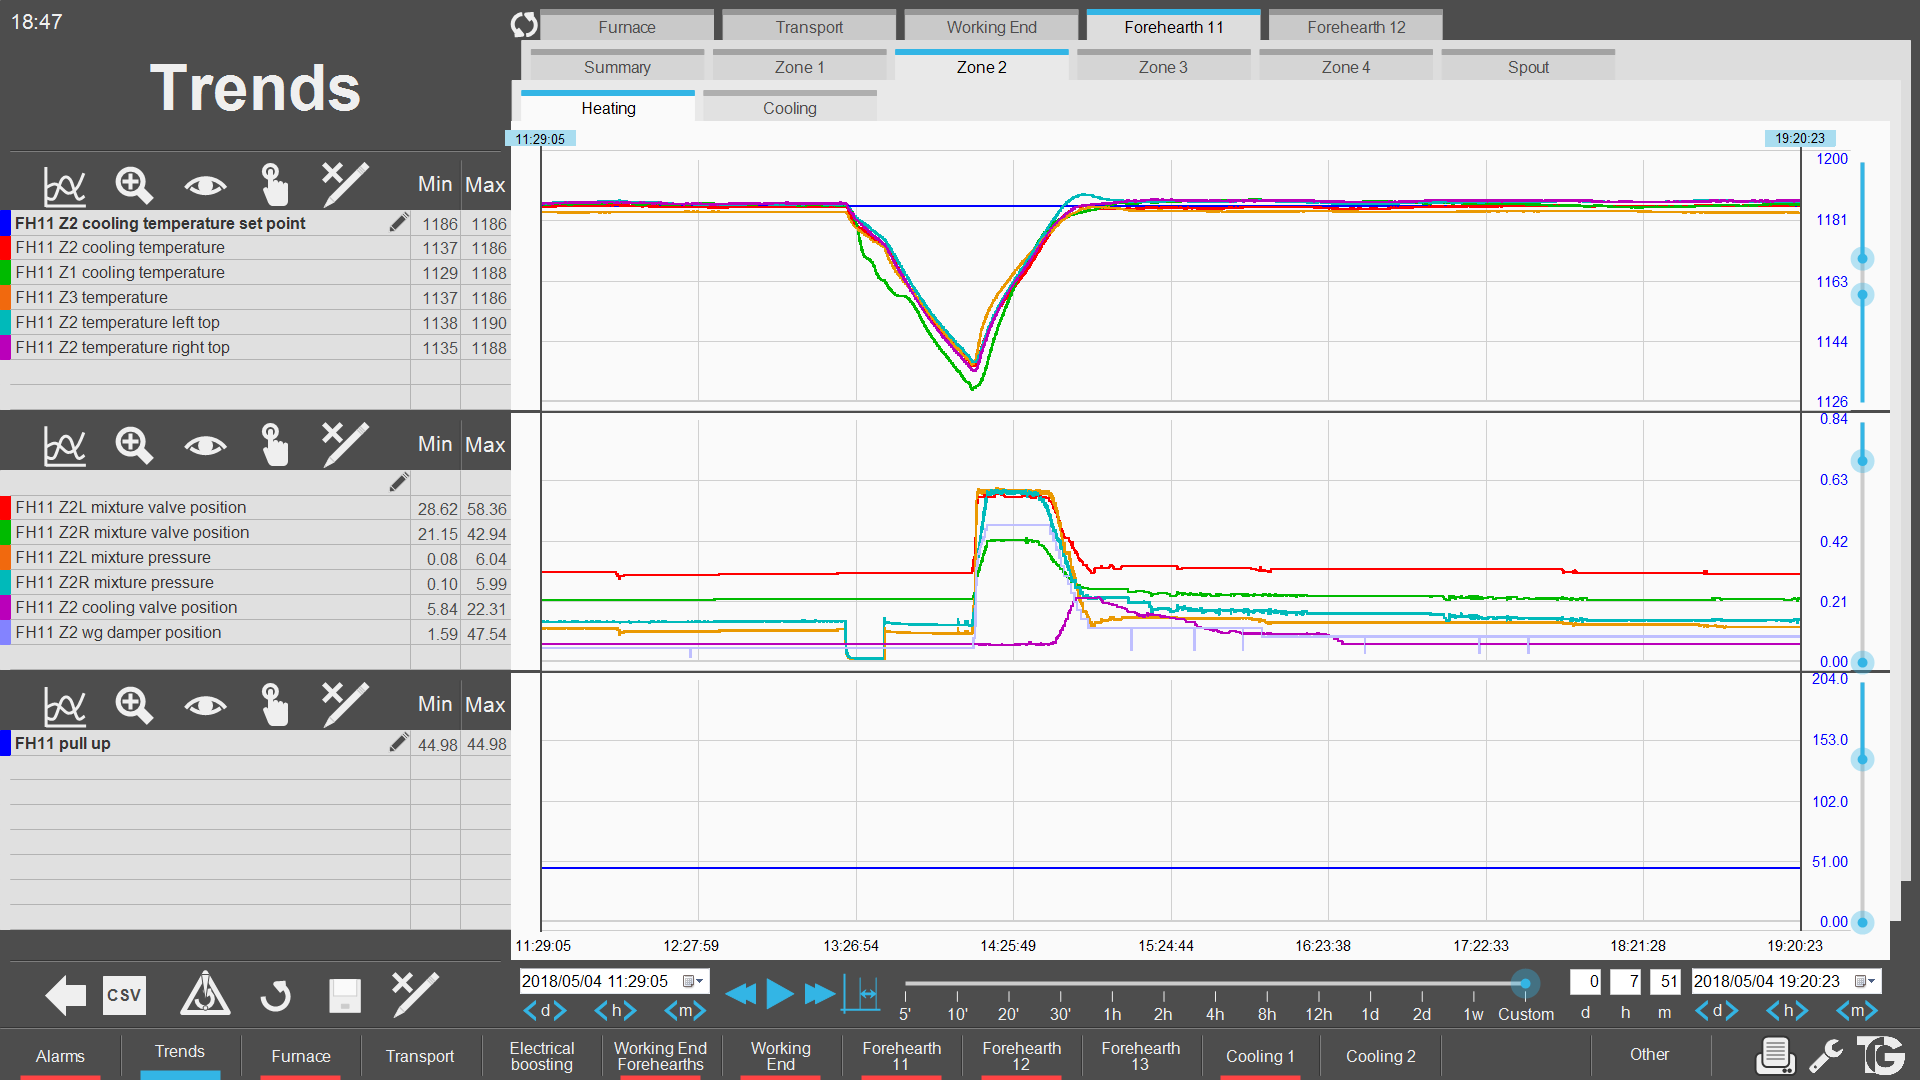

The file beside this chart, header and first rows:
$Date; $Time; FH11_Z2C_TEMP_SP; FH11_Z2C_TEMP_PV; FH11_Z1C_TEMP_PV; FH11_Z3_TEMP_PV; FH11_Z2_TEMP_LT; FH11_Z2_TEMP_RT; FH11_PULL; FH11_Z2L_MIX_VLV_POS_PV; FH11_Z2R_MIX_VLV_POS_PV; FH11_Z2L_MIX_PRES_PV; FH11_Z2R_MIX_PRES_PV; FH11_Z2_CLN_VLV_POS_PV; FH11_Z2_WG_DMP_POS_PV
05/04/18; 11:29:05; 1186; 1186; 1187; 1184; 1187; 1187; 44.98; 31.28; 21.33; 1.16; 1.38; 5.932; 4.547
05/04/18; 11:29:06; 1186; 1186; 1187; 1184; 1187; 1187; 44.98; 31.28; 21.33; 1.169; 1.377; 5.932; 4.547
05/04/18; 11:29:07; 1186; 1186; 1187; 1184; 1187; 1187; 44.98; 31.28; 21.33; 1.163; 1.366; 5.932; 4.547
05/04/18; 11:29:08; 1186; 1186; 1187; 1184; 1187; 1187; 44.98; 31.28; 21.33; 1.169; 1.386; 5.932; 4.547
05/04/18; 11:29:09; 1186; 1186; 1187; 1184; 1187; 1187; 44.98; 31.28; 21.33; 1.157; 1.363; 5.932; 4.547
05/04/18; 11:29:10; 1186; 1186; 1187; 1184; 1187; 1187; 44.98; 31.28; 21.33; 1.169; 1.377; 5.932; 4.547
05/04/18; 11:29:11; 1186; 1186; 1187; 1184; 1187; 1187; 44.98; 31.28; 21.33; 1.169; 1.377; 5.932; 4.547
05/04/18; 11:29:12; 1186; 1186; 1187; 1184; 1187; 1187; 44.98; 31.28; 21.33; 1.155; 1.372; 5.932; 4.547
05/04/18; 11:29:13; 1186; 1186; 1187; 1184; 1187; 1187; 44.98; 31.28; 21.33; 1.172; 1.386; 5.932; 4.547
05/04/18; 11:29:14; 1186; 1186; 1187; 1184; 1187; 1187; 44.98; 31.28; 21.33; 1.175; 1.374; 5.932; 4.547
05/04/18; 11:29:15; 1186; 1186; 1187; 1184; 1187; 1187; 44.98; 31.28; 21.33; 1.155; 1.374; 5.932; 4.547
05/04/18; 11:29:16; 1186; 1186; 1187; 1184; 1187; 1187; 44.98; 31.28; 21.33; 1.163; 1.38; 5.932; 4.547
05/04/18; 11:29:17; 1186; 1186; 1187; 1184; 1187; 1187; 44.98; 31.28; 21.33; 1.163; 1.377; 5.932; 4.547
05/04/18; 11:29:18; 1186; 1186; 1187; 1184; 1187; 1187; 44.98; 31.28; 21.33; 1.157; 1.372; 5.932; 4.547
05/04/18; 11:29:19; 1186; 1186; 1187; 1184; 1187; 1187; 44.98; 31.28; 21.33; 1.175; 1.38; 5.932; 4.547
05/04/18; 11:29:20; 1186; 1186; 1187; 1184; 1187; 1187; 44.98; 31.28; 21.33; 1.16; 1.377; 5.932; 4.547
05/04/18; 11:29:21; 1186; 1186; 1187; 1184; 1187; 1187; 44.98; 31.28; 21.33; 1.16; 1.374; 5.932; 4.547
05/04/18; 11:29:22; 1186; 1186; 1187; 1184; 1187; 1187; 44.98; 31.28; 21.33; 1.163; 1.38; 5.932; 4.547
05/04/18; 11:29:23; 1186; 1186; 1187; 1184; 1187; 1187; 44.98; 31.28; 21.33; 1.163; 1.374; 5.932; 4.547
05/04/18; 11:29:24; 1186; 1186; 1187; 1184; 1187; 1187; 44.98; 31.28; 21.33; 1.157; 1.374; 5.932; 4.547
05/04/18; 11:29:25; 1186; 1186; 1187; 1184; 1187; 1187; 44.98; 31.28; 21.33; 1.149; 1.374; 5.932; 4.547
05/04/18; 11:29:26; 1186; 1186; 1187; 1184; 1187; 1187; 44.98; 31.28; 21.33; 1.172; 1.38; 5.932; 4.547
05/04/18; 11:29:27; 1186; 1186; 1187; 1184; 1187; 1187; 44.98; 31.28; 21.33; 1.16; 1.366; 5.932; 4.547
05/04/18; 11:29:28; 1186; 1186; 1187; 1184; 1187; 1187; 44.98; 31.28; 21.33; 1.157; 1.372; 5.932; 4.547
05/04/18; 11:29:29; 1186; 1186; 1187; 1184; 1187; 1187; 44.98; 31.28; 21.33; 1.169; 1.386; 5.932; 4.547
05/04/18; 11:29:30; 1186; 1186; 1187; 1184; 1187; 1187; 44.98; 31.28; 21.33; 1.169; 1.386; 5.932; 4.547
05/04/18; 11:29:31; 1186; 1186; 1187; 1184; 1187; 1187; 44.98; 31.28; 21.33; 1.146; 1.372; 5.932; 4.547
05/04/18; 11:29:32; 1186; 1186; 1187; 1184; 1187; 1187; 44.98; 31.28; 21.33; 1.16; 1.374; 5.932; 4.547
05/04/18; 11:29:33; 1186; 1186; 1187; 1184; 1187; 1187; 44.98; 31.28; 21.33; 1.175; 1.38; 5.932; 4.547
05/04/18; 11:29:34; 1186; 1186; 1187; 1184; 1187; 1187; 44.98; 31.28; 21.33; 1.163; 1.377; 5.932; 4.547
05/04/18; 11:29:35; 1186; 1186; 1187; 1184; 1187; 1187; 44.98; 31.28; 21.33; 1.178; 1.395; 5.932; 4.547
05/04/18; 11:29:36; 1186; 1186; 1187; 1184; 1187; 1187; 44.98; 31.28; 21.33; 1.178; 1.395; 5.932; 4.547
05/04/18; 11:29:37; 1186; 1186; 1187; 1184; 1187; 1187; 44.98; 31.28; 21.33; 1.16; 1.366; 5.932; 4.547
05/04/18; 11:29:38; 1186; 1186; 1187; 1184; 1187; 1187; 44.98; 31.28; 21.33; 1.163; 1.374; 5.932; 4.547
05/04/18; 11:29:39; 1186; 1186; 1187; 1184; 1187; 1187; 44.98; 31.28; 21.33; 1.163; 1.374; 5.932; 4.547
05/04/18; 11:29:40; 1186; 1186; 1187; 1184; 1187; 1187; 44.98; 31.28; 21.33; 1.155; 1.366; 5.932; 4.547
05/04/18; 11:29:41; 1186; 1186; 1187; 1184; 1187; 1187; 44.98; 31.28; 21.33; 1.16; 1.372; 5.932; 4.547
05/04/18; 11:29:42; 1186; 1186; 1187; 1184; 1187; 1187; 44.98; 31.28; 21.33; 1.163; 1.386; 5.932; 4.547
05/04/18; 11:29:43; 1186; 1186; 1187; 1184; 1187; 1187; 44.98; 31.28; 21.33; 1.149; 1.372; 5.932; 4.547
05/04/18; 11:29:44; 1186; 1186; 1187; 1184; 1187; 1187; 44.98; 31.28; 21.33; 1.157; 1.377; 5.932; 4.547
05/04/18; 11:29:45; 1186; 1186; 1187; 1184; 1187; 1187; 44.98; 31.28; 21.33; 1.163; 1.377; 5.932; 4.547
05/04/18; 11:29:46; 1186; 1186; 1187; 1184; 1187; 1187; 44.98; 31.28; 21.33; 1.157; 1.372; 5.932; 4.547
05/04/18; 11:29:47; 1186; 1186; 1187; 1184; 1187; 1187; 44.98; 31.28; 21.33; 1.172; 1.389; 5.932; 4.547
05/04/18; 11:29:48; 1186; 1186; 1187; 1184; 1187; 1187; 44.98; 31.28; 21.33; 1.163; 1.366; 5.932; 4.547
05/04/18; 11:29:49; 1186; 1186; 1187; 1184; 1187; 1187; 44.98; 31.28; 21.33; 1.163; 1.38; 5.932; 4.547
05/04/18; 11:29:50; 1186; 1186; 1187; 1184; 1187; 1187; 44.98; 31.28; 21.33; 1.172; 1.377; 5.932; 4.547
05/04/18; 11:29:51; 1186; 1186; 1187; 1184; 1187; 1187; 44.98; 31.28; 21.33; 1.155; 1.36; 5.932; 4.547
05/04/18; 11:29:52; 1186; 1186; 1187; 1184; 1187; 1187; 44.98; 31.28; 21.33; 1.155; 1.366; 5.932; 4.547
05/04/18; 11:29:53; 1186; 1186; 1187; 1184; 1187; 1187; 44.98; 31.28; 21.33; 1.163; 1.389; 5.932; 4.547
05/04/18; 11:29:54; 1186; 1186; 1187; 1184; 1187; 1187; 44.98; 31.28; 21.33; 1.172; 1.377; 5.932; 4.63
05/04/18; 11:29:55; 1186; 1186; 1187; 1184; 1187; 1187; 44.98; 31.28; 21.33; 1.16; 1.372; 5.932; 4.547
05/04/18; 11:29:56; 1186; 1186; 1187; 1184; 1187; 1187; 44.98; 31.28; 21.33; 1.169; 1.377; 5.932; 4.547
05/04/18; 11:29:57; 1186; 1186; 1187; 1184; 1187; 1187; 44.98; 31.28; 21.33; 1.155; 1.374; 5.932; 4.547
05/04/18; 11:29:58; 1186; 1186; 1187; 1184; 1187; 1187; 44.98; 31.28; 21.33; 1.163; 1.389; 5.932; 4.547
05/04/18; 11:29:59; 1186; 1186; 1187; 1184; 1187; 1187; 44.98; 31.28; 21.33; 1.163; 1.386; 5.932; 4.547
05/04/18; 11:30:00; 1186; 1186; 1187; 1184; 1187; 1187; 44.98; 31.28; 21.33; 1.16; 1.374; 5.932; 4.547
05/04/18; 11:30:01; 1186; 1186; 1187; 1184; 1187; 1187; 44.98; 31.28; 21.33; 1.16; 1.38; 5.932; 4.547
05/04/18; 11:30:02; 1186; 1186; 1187; 1184; 1187; 1187; 44.98; 31.28; 21.33; 1.172; 1.389; 5.932; 4.547
05/04/18; 11:30:03; 1186; 1186; 1187; 1184; 1187; 1187; 44.98; 31.28; 21.33; 1.163; 1.377; 5.932; 4.547
05/04/18; 11:30:04; 1186; 1186; 1186; 1184; 1187; 1187; 44.98; 31.28; 21.33; 1.163; 1.377; 5.932; 4.547
... 28,219 more rows
